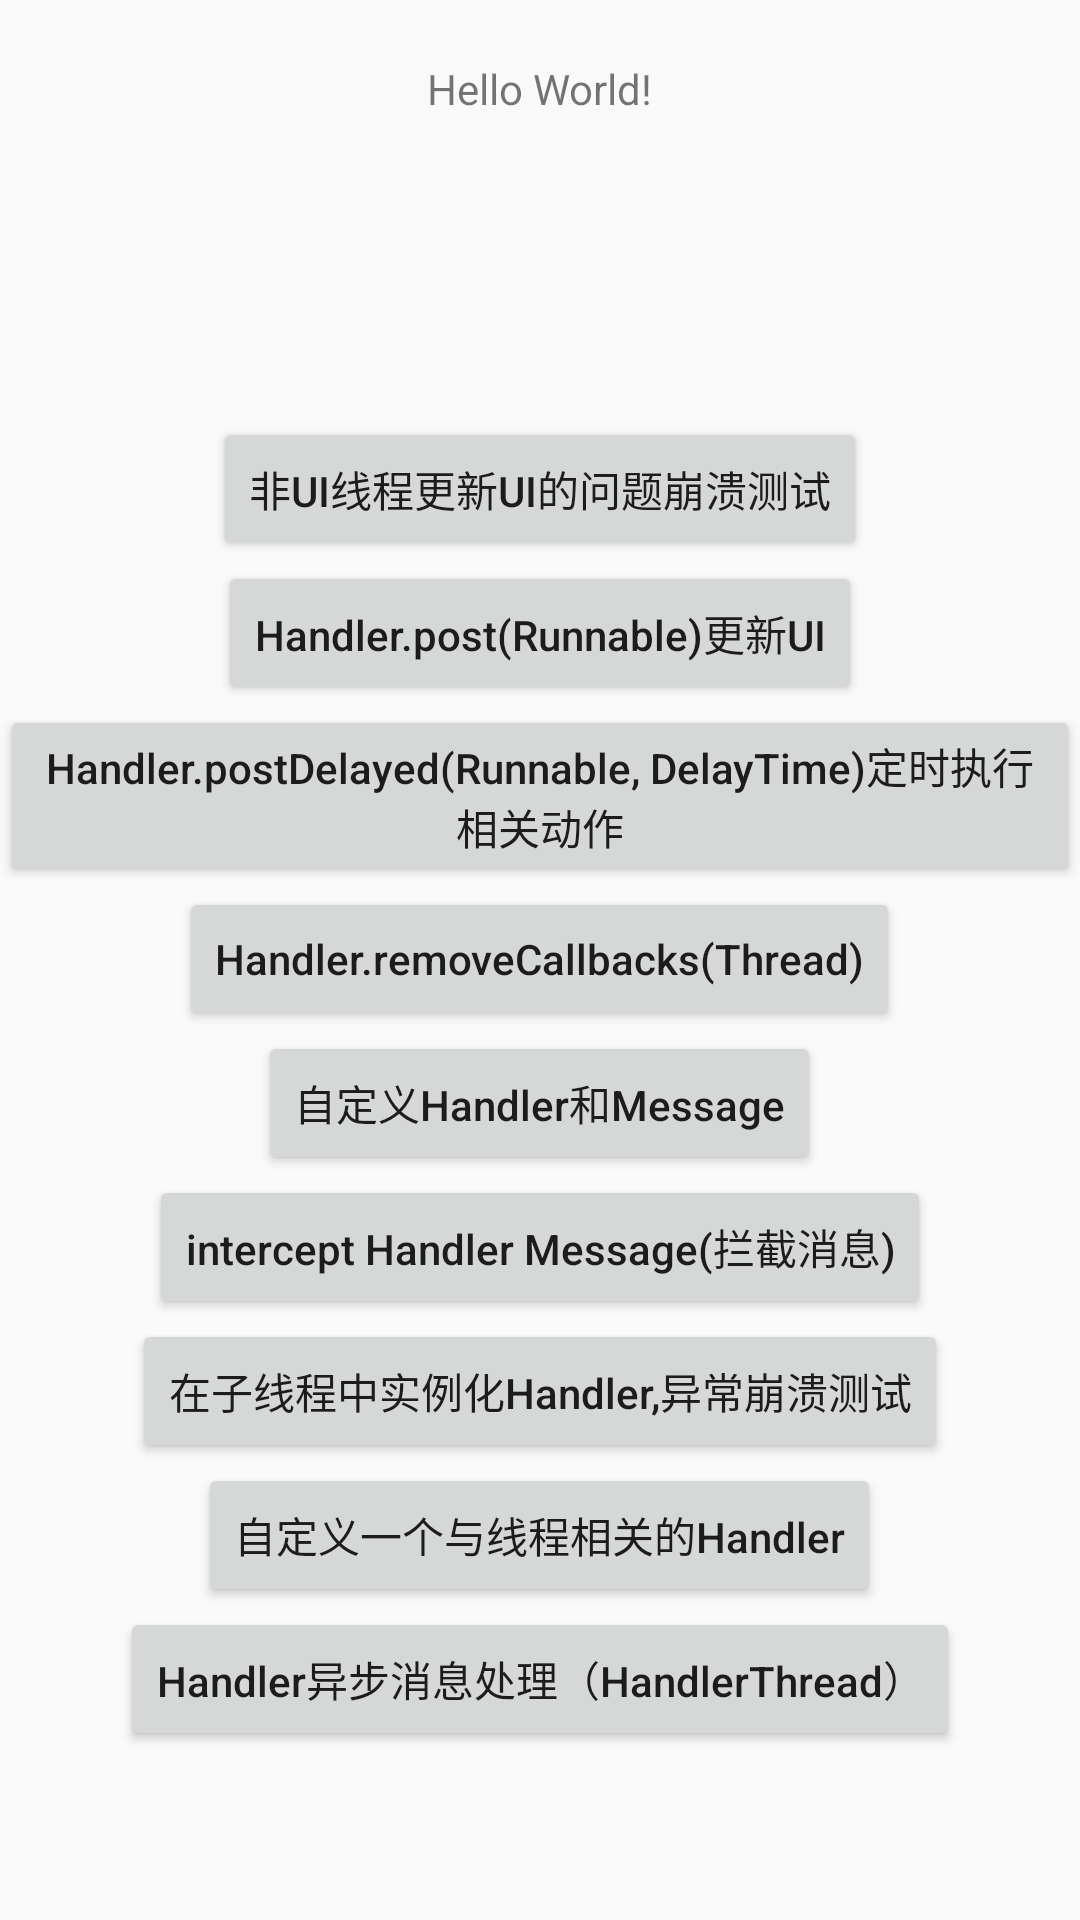

The Android layout XML behind this screen, and the referenced resources:
<!-- AndroidManifest.xml: application theme AppTheme.NoActionBar -->
<!-- res/layout/handler_demo_activity.xml -->
<?xml version="1.0" encoding="utf-8"?>
<RelativeLayout xmlns:android="http://schemas.android.com/apk/res/android"
    xmlns:tools="http://schemas.android.com/tools"
    android:id="@+id/handler_demo_activity"
    android:layout_width="match_parent"
    android:layout_height="match_parent"
    tools:context="com.example.jinboy.codertodeveloperbytcler.java_demo.appdemo.ui.androiddemo.HandlerDemoActivity">

    <ScrollView xmlns:android="http://schemas.android.com/apk/res/android"

        android:layout_width="wrap_content"
        android:layout_height="wrap_content"
        android:layout_marginTop="20dp"
        android:gravity="center"
        >

        <LinearLayout
            android:layout_width="match_parent"
            android:layout_height="match_parent"
            android:gravity="center"
            android:orientation="vertical">


            <TextView
                android:id="@+id/id_tv"
                android:layout_width="wrap_content"
                android:layout_height="wrap_content"
                android:text="Hello World!" />

            <ImageView
                android:id="@+id/id_img"
                android:layout_width="wrap_content"
                android:layout_height="300px"
                android:src="@mipmap/ic_launcher" />

            <Button
                android:id="@+id/id_btn1"
                android:layout_width="wrap_content"
                android:layout_height="wrap_content"
                android:text="非UI线程更新UI的问题崩溃测试"
                android:textAllCaps="false"/>

            <Button
                android:id="@+id/id_btn2"
                android:layout_width="wrap_content"
                android:layout_height="wrap_content"
                android:text="Handler.post(Runnable)更新UI"
                android:textAllCaps="false"/>

            <Button
                android:id="@+id/id_btn3"
                android:layout_width="wrap_content"
                android:layout_height="wrap_content"
                android:text="Handler.postDelayed(Runnable, DelayTime)定时执行相关动作"
                android:textAllCaps="false"/>

            <Button
                android:id="@+id/id_btn4"
                android:layout_width="wrap_content"
                android:layout_height="wrap_content"
                android:text="Handler.removeCallbacks(Thread)"
                android:textAllCaps="false"/>

            <Button
                android:id="@+id/id_btn5"
                android:layout_width="wrap_content"
                android:layout_height="wrap_content"
                android:text="自定义Handler和Message"
                android:textAllCaps="false"/>
            <Button
                android:id="@+id/id_btn6"
                android:layout_width="wrap_content"
                android:layout_height="wrap_content"
                android:text="intercept Handler Message(拦截消息)"
                android:textAllCaps="false"/>
            <Button
                android:id="@+id/id_btn7"
                android:layout_width="wrap_content"
                android:layout_height="wrap_content"
                android:text="在子线程中实例化Handler,异常崩溃测试"
                android:textAllCaps="false"/>
            <Button
                android:id="@+id/id_btn8"
                android:layout_width="wrap_content"
                android:layout_height="wrap_content"
                android:text="自定义一个与线程相关的Handler"
                android:textAllCaps="false"/>
            <Button
                android:id="@+id/id_btn9"
                android:layout_width="wrap_content"
                android:layout_height="wrap_content"
                android:text="Handler异步消息处理（HandlerThread）"
                android:textAllCaps="false"/>
        </LinearLayout>
    </ScrollView>
</RelativeLayout>
<!-- resources referenced by this layout -->
<resources>
  <style name="AppTheme.NoActionBar">
          <item name="windowActionBar">false</item>
          <item name="windowNoTitle">true</item>
      </style>
</resources>
